Labelled photos from "LabVirtualPlant", an image-classification folder in jsjnrxx2001/LabVirtualPlant. The possible labels are: batol gourd healthy, cashew healthy, corn healthy, lemon healthy, papaya healthy, tomato healthy, zucchini healthy.

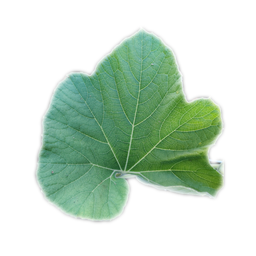
Label: batol gourd healthy

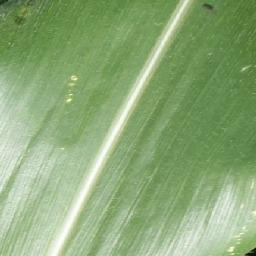
Label: corn healthy

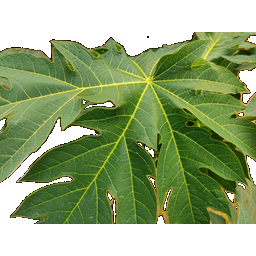
Label: papaya healthy

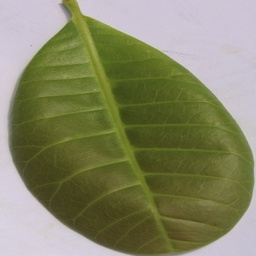
Label: cashew healthy

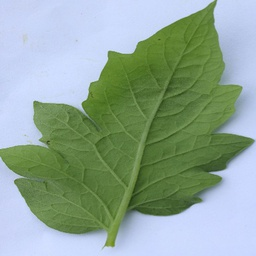
Label: tomato healthy

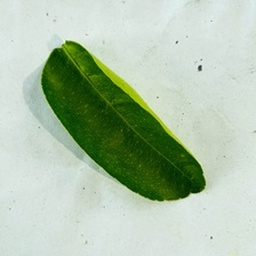
Label: lemon healthy
